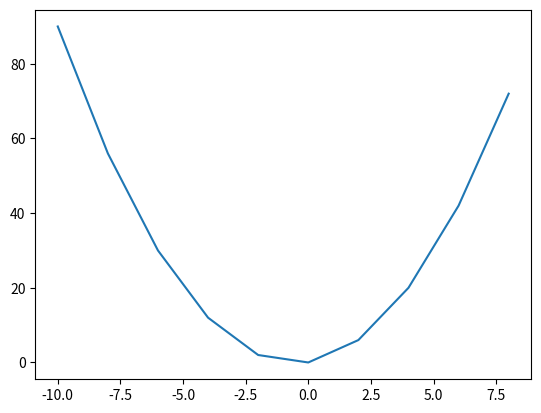

Write the Python code that produced this figure.
import matplotlib.pyplot as plt
import numpy as np

def parabola_plotter(a=1, b=1, c=0, title='Parabola plotter'):
    """ Рисователь парабол общего вида
        На входе нужно указать коэффициенты уравнения параболы
    """
    
    x = np.arange(-10, 10, 2)
    y = a*x**2 + b*x + c

    plt.plot(x, y, label='my parabola')

    plt.savefig('picture.png')
    
parabola_plotter()